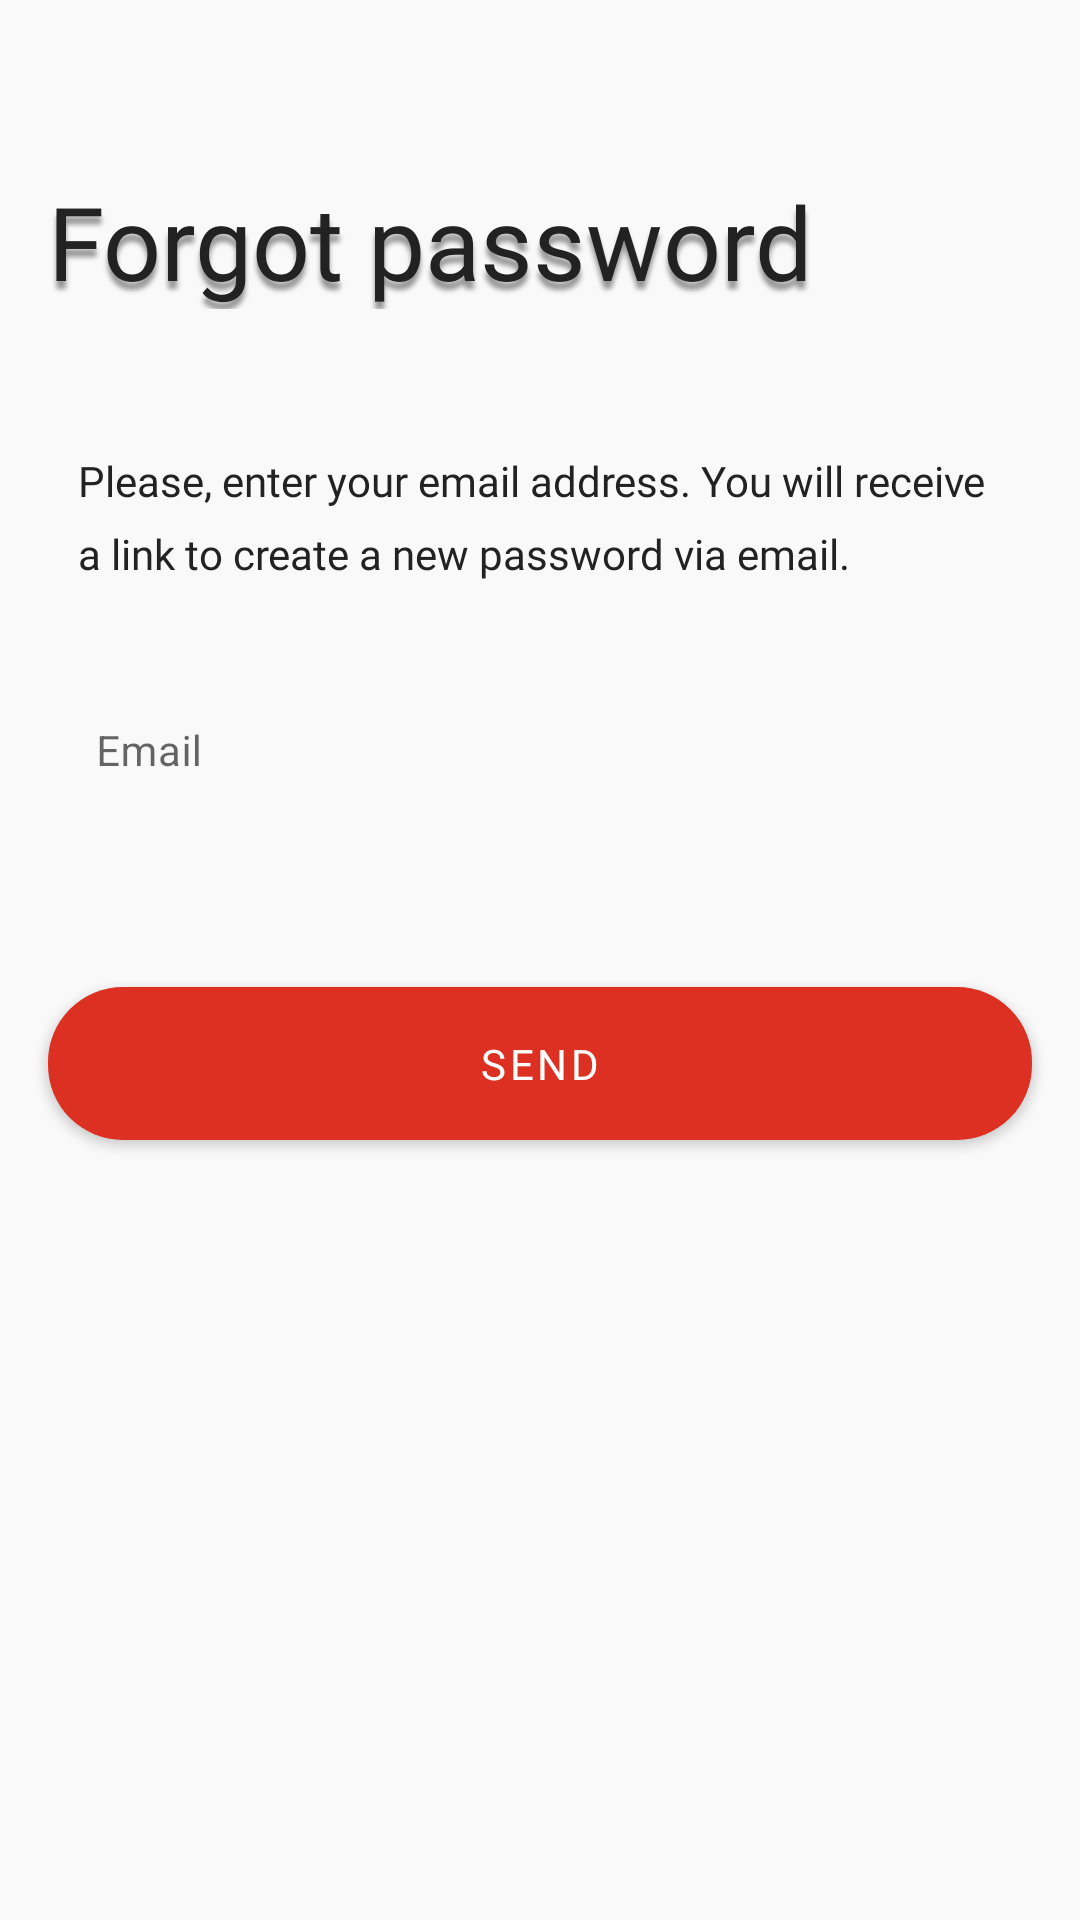

Reconstruct the res/layout file that produces this screen, plus the resources it refers to.
<!-- AndroidManifest.xml: application theme Theme.LocaApp -->
<!-- res/layout/fragment_forgot_password.xml -->
<?xml version="1.0" encoding="utf-8"?>
<androidx.constraintlayout.widget.ConstraintLayout xmlns:android="http://schemas.android.com/apk/res/android"
    xmlns:app="http://schemas.android.com/apk/res-auto"
    xmlns:tools="http://schemas.android.com/tools"
    android:layout_width="match_parent"
    android:layout_height="match_parent"
    android:background="@color/app_background"
    tools:context=".ui.fragment.ForgotPasswordFragment">

    <TextView
        android:id="@+id/login_title"
        android:layout_width="wrap_content"
        android:layout_height="wrap_content"
        android:layout_marginStart="16dp"
        android:gravity="top"
        android:shadowColor="#66000000"
        android:shadowDy="8"
        android:shadowRadius="5dp"
        android:text="@string/forgot_password"
        android:textAppearance="@style/headline"
        app:layout_constraintStart_toStartOf="parent"
        app:layout_constraintTop_toTopOf="@+id/guideline7" />

    <TextView
        android:id="@+id/forgot_password"
        android:layout_width="0dp"
        android:layout_height="wrap_content"
        android:layout_marginStart="16dp"
        android:layout_marginEnd="16dp"
        android:fontFamily="@font/metropolis_regular"
        android:lineSpacingExtra="8dp"
        android:paddingHorizontal="10dp"
        android:text="@string/forgot_password_long_text"
        android:textAppearance="@style/already_hav"
        android:translationY="-3sp"
        app:layout_constraintEnd_toEndOf="parent"
        app:layout_constraintStart_toStartOf="parent"
        app:layout_constraintTop_toTopOf="@+id/guideline8" />

    <com.google.android.material.textfield.TextInputLayout
        android:id="@+id/textInputLayout"
        android:layout_width="match_parent"
        android:layout_height="wrap_content"
        android:layout_marginStart="16dp"
        android:layout_marginTop="8dp"
        android:layout_marginEnd="16dp"
        app:boxBackgroundColor="@color/white"
        app:boxBackgroundMode="none"
        app:layout_constraintEnd_toEndOf="parent"
        app:layout_constraintStart_toStartOf="parent"
        app:layout_constraintTop_toBottomOf="@+id/forgot_password">

        <com.google.android.material.textfield.TextInputEditText
            android:layout_width="match_parent"
            android:layout_height="wrap_content"
            android:background="@drawable/edit_text_background"
            android:hint="@string/email"
            android:paddingVertical="25dp"
            android:textFontWeight="400"
            android:textSize="14sp" />
    </com.google.android.material.textfield.TextInputLayout>

    <com.google.android.material.button.MaterialButton
        android:id="@+id/sign_up_button"
        android:layout_width="match_parent"
        android:layout_height="wrap_content"
        android:layout_marginStart="16dp"
        android:layout_marginEnd="16dp"
        android:fontFamily="@font/metropolis_regular"
        android:paddingVertical="16dp"
        android:text="@string/send"
        android:textColor="@color/white"
        android:textSize="14sp"
        app:cornerRadius="25dp"
        app:layout_constraintBottom_toBottomOf="parent"
        app:layout_constraintEnd_toEndOf="parent"
        app:layout_constraintStart_toStartOf="parent"
        app:layout_constraintTop_toBottomOf="@+id/textInputLayout"
        app:layout_constraintVertical_bias="0.13" />

    <androidx.constraintlayout.widget.Guideline
        android:id="@+id/guideline7"
        android:layout_width="wrap_content"
        android:layout_height="wrap_content"
        android:orientation="horizontal"
        app:layout_constraintGuide_percent="0.09" />

    <androidx.constraintlayout.widget.Guideline
        android:id="@+id/guideline8"
        android:layout_width="wrap_content"
        android:layout_height="wrap_content"
        android:orientation="horizontal"
        app:layout_constraintGuide_percent="0.24" />

</androidx.constraintlayout.widget.ConstraintLayout>
<!-- resources referenced by this layout -->
<resources>
  <color name="app_background">#F9F9F9</color>
  <color name="white">#FFFFFFFF</color>
  <string name="email">Email</string>
  <string name="forgot_password">Forgot password</string>
  <string name="forgot_password_long_text">Please, enter your email address. You will receive a link to create a new password via email.</string>
  <string name="send">Send</string>
  <style name="already_hav">
          <item name="android:textSize">14sp</item>
          <item name="android:textColor">#222222</item>
      </style>
  <style name="headline">
          <item name="android:textSize">34sp</item>
          <item name="android:textColor">#222222</item>
          <item name="android:shadowColor">#40000000</item>
          <item name="android:shadowDx">0</item>
          <item name="android:shadowDy">4</item>
          <item name="android:shadowRadius">4</item>
          <item name="android:fontFamily">@font/metropolis_bold</item>
      </style>
  <style name="Theme.LocaApp" parent="Theme.MaterialComponents.DayNight.NoActionBar">
          
          <item name="colorPrimary">@color/red</item>
          <item name="colorPrimaryVariant">@color/purple_700</item>
          <item name="colorOnPrimary">@color/white</item>
          
          <item name="colorSecondary">@color/yellow</item>
          <item name="colorSecondaryVariant">@color/teal_700</item>
          <item name="colorOnSecondary">@color/black</item>
          
          <item name="android:statusBarColor" tools:targetApi="l">?attr/colorPrimaryVariant</item>
          
      </style>
  <color name="red">#DB3022</color>
  <color name="purple_700">#FF3700B3</color>
  <color name="yellow">#FFBA49</color>
  <color name="teal_700">#FF018786</color>
  <color name="black">#FF000000</color>
</resources>
